Image classification data set "rgb" (10srav/solar-panel-fault-detection-platform on GitHub). Class labels (6): bird dropping, clean, dusty, electrical damage, physical damage, snow covered.

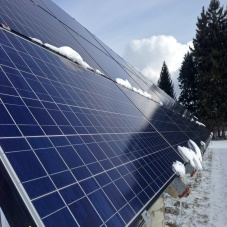
Label: snow covered

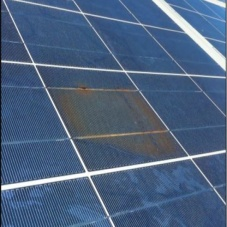
Label: electrical damage

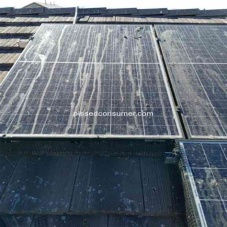
Label: bird dropping

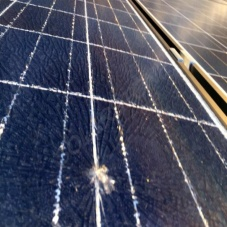
Label: physical damage

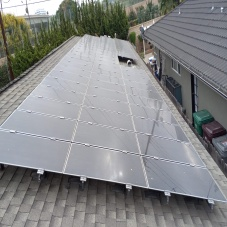
Label: dusty

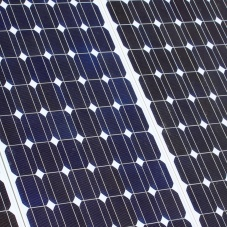
Label: clean
